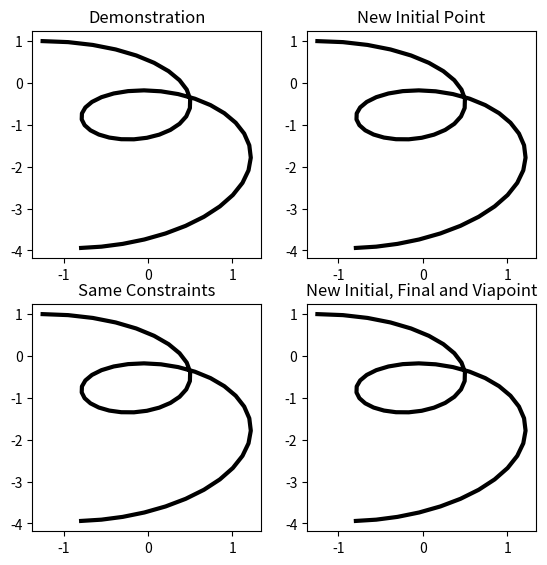

Here is the Python script that generated this plot: (Note: this script raises an exception after producing the figure.)
import numpy as np
import matplotlib.pyplot as plt
from mpl_toolkits.mplot3d import Axes3D 

def generate_laplacian(n_pts):
    L = 2.*np.diag(np.ones((n_pts,))) - np.diag(np.ones((n_pts-1,)),1) - np.diag(np.ones((n_pts-1,)),-1)
    L[0,1] = -2.
    L[-1,-2] = -2.
    L = L / 2.
    return L

def laplacian_transform(L, P):
    D = None
    #fill in here
    return D

fixed_weight = 1e9

def append_constraints(D, C, inds):
    #as an implementation detail, we have C as a list of constraints, not a matrix so we loop over each constraint with a for loop
    D_prime = None
    for const in C:
        pass
        #fill in here
    return D_prime

def append_weights(L, C, inds):
    #here we do the same for loop as above but we care about the indices of the constraints, not the constraints themselves
    L_prime = None
    n_pts = len(L)
    for i in inds:
        pass
        #fill in here
    return L_prime

def cartesian_transform(L_prime, D_prime):
    new_traj = None
    #fill in here
    return new_traj

def LTE(P, C, inds):
    n_pts, n_dims = np.shape(P)
    L = generate_laplacian(n_pts)
    D = laplacian_transform(L, P)
    D_prime = append_constraints(D, C, inds)
    L_prime = append_weights(L, C, inds)
    new_P = cartesian_transform(L_prime, D_prime)
    return new_P

def main2D():
    # demonstration
    num_points = 50
    t = np.linspace(0, 10, num_points).reshape((num_points, 1))
    x_demo = np.sin(t) + 0.01 * t**2 - 0.05 * (t-5)**2
    y_demo = np.cos(t) - 0.01 * t - 0.03 * t**2
    
    traj = np.hstack((x_demo, y_demo))
    
    new_traj = LTE(traj, [np.array([x_demo[0], y_demo[0]]), np.array([x_demo[-1], y_demo[-1]])], [0, num_points-1])
    
    new_traj2 = LTE(traj, [np.array([x_demo[0]+0.5, y_demo[0]-0.2]), np.array([x_demo[-1], y_demo[-1]])], [0, num_points-1])
    
    new_traj3 = LTE(traj, [np.array([x_demo[0]+0.5, y_demo[0]-0.2]), np.array([x_demo[20]-0.1, y_demo[20]-0.3]), np.array([x_demo[-1], y_demo[-1]+0.2])], [0, 20, num_points-1])
    
    plt.rcParams['figure.figsize'] = (6.5, 6.5)
    fig, axs = plt.subplots(2, 2)
    axs[0][0].set_title('Demonstration')
    axs[1][0].set_title('Same Constraints')
    axs[0][1].set_title('New Initial Point')
    axs[1][1].set_title('New Initial, Final and Viapoint')
    axs[0][0].plot(traj[:, 0], traj[:, 1], 'k', lw=3)
    axs[1][0].plot(traj[:, 0], traj[:, 1], 'k', lw=3)
    axs[0][1].plot(traj[:, 0], traj[:, 1], 'k', lw=3)
    axs[1][1].plot(traj[:, 0], traj[:, 1], 'k', lw=3)
    
    axs[1][0].plot(new_traj[:, 0], new_traj[:, 1], 'm', lw=3)
    axs[1][0].plot(x_demo[0], y_demo[0], 'k.', ms=10)
    axs[1][0].plot(x_demo[-1], y_demo[-1], 'k.', ms=10)
    axs[1][0].plot(x_demo[0], y_demo[0], 'rx', ms=10, mew=2)
    axs[1][0].plot(x_demo[-1], y_demo[-1], 'rx', ms=10, mew=2)
    
    axs[0][1].plot(new_traj2[:, 0], new_traj2[:, 1], 'g', lw=3)
    axs[0][1].plot(x_demo[0], y_demo[0], 'k.', ms=10)
    axs[0][1].plot(x_demo[-1], y_demo[-1], 'k.', ms=10)
    axs[0][1].plot(x_demo[0]+0.5, y_demo[0]-0.2, 'rx', ms=10, mew=2)
    axs[0][1].plot(x_demo[-1], y_demo[-1], 'rx', ms=10, mew=2)
    
    axs[1][1].plot(new_traj3[:, 0], new_traj3[:, 1], 'b', lw=3)
    axs[1][1].plot(x_demo[0], y_demo[0], 'k.', ms=10)
    axs[1][1].plot(x_demo[20], y_demo[20], 'k.', ms=10)
    axs[1][1].plot(x_demo[-1], y_demo[-1], 'k.', ms=10)
    axs[1][1].plot(x_demo[0]+0.5, y_demo[0]-0.2, 'rx', ms=10, mew=2)
    axs[1][1].plot(x_demo[20]-0.1, y_demo[20]-0.3, 'rx', ms=10, mew=2)
    axs[1][1].plot(x_demo[-1], y_demo[-1]+0.2, 'rx', ms=10, mew=2)
    
    plt.show()
    
def main3D():
    # demonstration
    num_points = 50
    t = np.linspace(0, 10, num_points).reshape((num_points, 1))
    x_demo = np.sin(t) + 0.01 * t**2 - 0.05 * (t-5)**2
    y_demo = np.cos(t) - 0.01 * t - 0.03 * t**2
    z_demo = 2 * np.cos(t) * np.sin(t) - 0.01 * t**1.5 + 0.03 * t**2
    
    traj = np.hstack((x_demo, y_demo, z_demo))
    
    new_traj = LTE(traj, [np.array([x_demo[0] + 0.5, y_demo[0] - 0.5, z_demo[0] + 0.5]), np.array([x_demo[-1], y_demo[-1], z_demo[-1]])], [0, num_points-1])
    
    fig = plt.figure()
    ax = fig.add_subplot(1, 1, 1, projection='3d')
    ax.plot(x_demo.flatten(), y_demo.flatten(), z_demo.flatten(), 'k', lw=3)
    ax.plot(new_traj[:, 0].flatten(), new_traj[:, 1].flatten(), new_traj[:, 2].flatten(), 'm', lw=3)
    ax.plot(x_demo[0], y_demo[0], z_demo[0], 'k.', ms=10)
    ax.plot(x_demo[-1], y_demo[-1], z_demo[-1], 'k.', ms=10)
    ax.plot(new_traj[0, 0], new_traj[0, 1], new_traj[0, 2], 'rx', ms=10, mew=2)
    ax.plot(new_traj[-1, 0], new_traj[-1, 1], new_traj[-1, 2], 'rx', ms=10, mew=2)
    
    plt.show()

main2D()

main3D()

